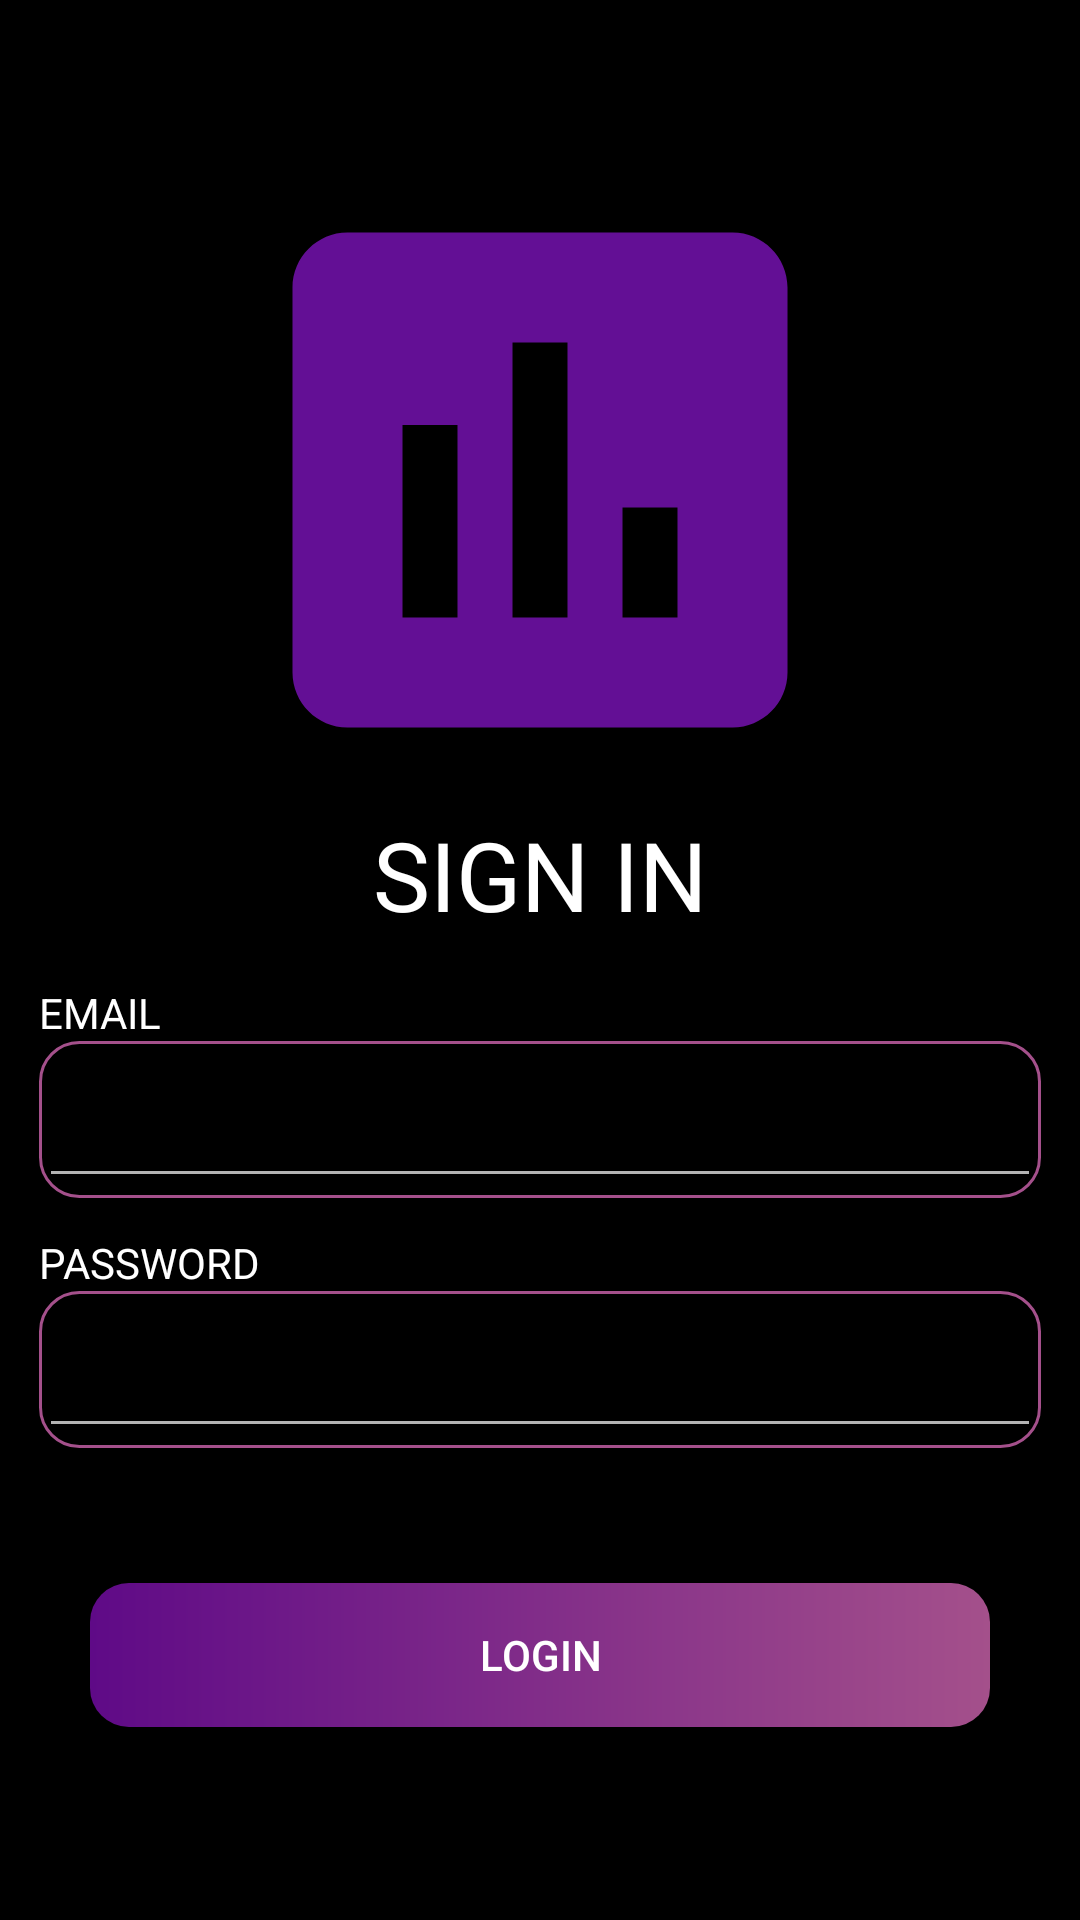

Here is an Android app screen rendered from its layout file. Give the layout XML and the strings, colors and styles it references.
<!-- AndroidManifest.xml: application theme Theme.Design.NoActionBar -->
<!-- res/layout/activity_sign_in.xml -->
<?xml version="1.0" encoding="utf-8"?>
<LinearLayout xmlns:android="http://schemas.android.com/apk/res/android"
    xmlns:app="http://schemas.android.com/apk/res-auto"
    xmlns:tools="http://schemas.android.com/tools"
    android:layout_width="match_parent"
    android:layout_height="match_parent"
    android:orientation="vertical"
    android:background="@color/black"
    tools:context=".activity.SignIn">
    <ImageView
        android:layout_width="220dp"
        android:layout_height="220dp"
        android:layout_gravity="center"
        android:layout_marginTop="50dp"
        android:src="@drawable/ic_baseline_insert_chart_24"
        />
    <TextView
        android:layout_width="wrap_content"
        android:layout_height="wrap_content"
        android:layout_gravity="center"
        android:text="SIGN IN"
        android:textSize="32dp"
        android:textColor="@color/white"
        />
    <androidx.cardview.widget.CardView
        android:layout_width="match_parent"
        android:layout_height="wrap_content"
        android:layout_marginStart="8dp"
        android:layout_marginTop="10dp"
        android:layout_marginEnd="8dp"
        android:backgroundTint="@color/black"
        android:elevation="@dimen/cardview_default_elevation"
        app:cardCornerRadius="8dp"
        >
        <LinearLayout
            android:layout_width="match_parent"
            android:layout_height="wrap_content"
            android:orientation="vertical"
            android:padding="5dp"
            >
            <TextView
                android:text="EMAIL"
                android:textColor="@color/white"
                android:layout_width="match_parent"
                android:layout_height="match_parent"
                />
            <com.google.android.material.textfield.TextInputLayout
                android:id="@+id/til_email_signin"
                android:layout_width="match_parent"
                android:layout_height="wrap_content"
                android:layout_marginBottom="12dp"
                android:background="@drawable/box_rounded_stroked"
                >
                <androidx.appcompat.widget.AppCompatEditText
                    android:id="@+id/et_email_signin"

                    android:layout_width="match_parent"
                    android:layout_height="wrap_content"
                    android:textColor="@color/white"
                    />
            </com.google.android.material.textfield.TextInputLayout>

            <TextView
                android:text="PASSWORD"
                android:textColor="@color/white"
                android:layout_width="match_parent"
                android:layout_height="match_parent"
                />

            <com.google.android.material.textfield.TextInputLayout
                android:id="@+id/til_password_signin"
                android:layout_width="match_parent"
                android:layout_height="wrap_content"
                android:background="@drawable/box_rounded_stroked"
                >
                <androidx.appcompat.widget.AppCompatEditText
                    android:id="@+id/et_password_signin"
                    android:layout_width="match_parent"
                    android:layout_height="wrap_content"
                    android:textColor="@color/white"
                    android:inputType="textPassword"
                    />
            </com.google.android.material.textfield.TextInputLayout>

        </LinearLayout>


    </androidx.cardview.widget.CardView>

    <androidx.appcompat.widget.AppCompatButton
        android:id="@+id/btn_signin"
        android:layout_width="match_parent"
        android:layout_height="wrap_content"
        android:layout_marginTop="40dp"
        android:layout_marginLeft="30dp"
        android:layout_marginRight="30dp"
        android:text="LOGIN"
        android:textColor="@color/white"
        android:foreground="?attr/selectableItemBackground"
        android:background="@drawable/shape_rounded_btn"
        />
</LinearLayout>
<!-- resources referenced by this layout -->
<resources>
  <color name="black">#FF000000</color>
  <color name="white">#FFFFFFFF</color>
  <!-- drawable box_rounded_stroked (drawable-v24) -->
  <?xml version="1.0" encoding="utf-8"?>
  <shape xmlns:android="http://schemas.android.com/apk/res/android" android:shape="rectangle">
      <stroke android:color="#A4508B"
          android:width="1dp"
          />
      <corners android:radius="13dp"/>
  
  </shape>
  <!-- drawable ic_baseline_insert_chart_24 (drawable) -->
  <vector android:height="24dp" android:tint="#630F95"
      android:viewportHeight="24" android:viewportWidth="24"
      android:width="24dp" xmlns:android="http://schemas.android.com/apk/res/android">
      <path android:fillColor="@android:color/white"
  
          android:pathData="M19,3L5,3c-1.1,0 -2,0.9 -2,2v14c0,1.1 0.9,2 2,2h14c1.1,0 2,-0.9 2,-2L21,5c0,-1.1 -0.9,-2 -2,-2zM9,17L7,17v-7h2v7zM13,17h-2L11,7h2v10zM17,17h-2v-4h2v4z"/>
  </vector>
  <!-- drawable shape_rounded_btn (drawable) -->
  <?xml version="1.0" encoding="utf-8"?>
  <shape xmlns:android="http://schemas.android.com/apk/res/android" android:shape="rectangle">
      <gradient android:angle="360"
          android:startColor="#5F0A87"
          android:endColor="#A4508B"
          android:type="linear"
          >
      </gradient>
      <corners android:radius="13dp"></corners>
  </shape>
</resources>
